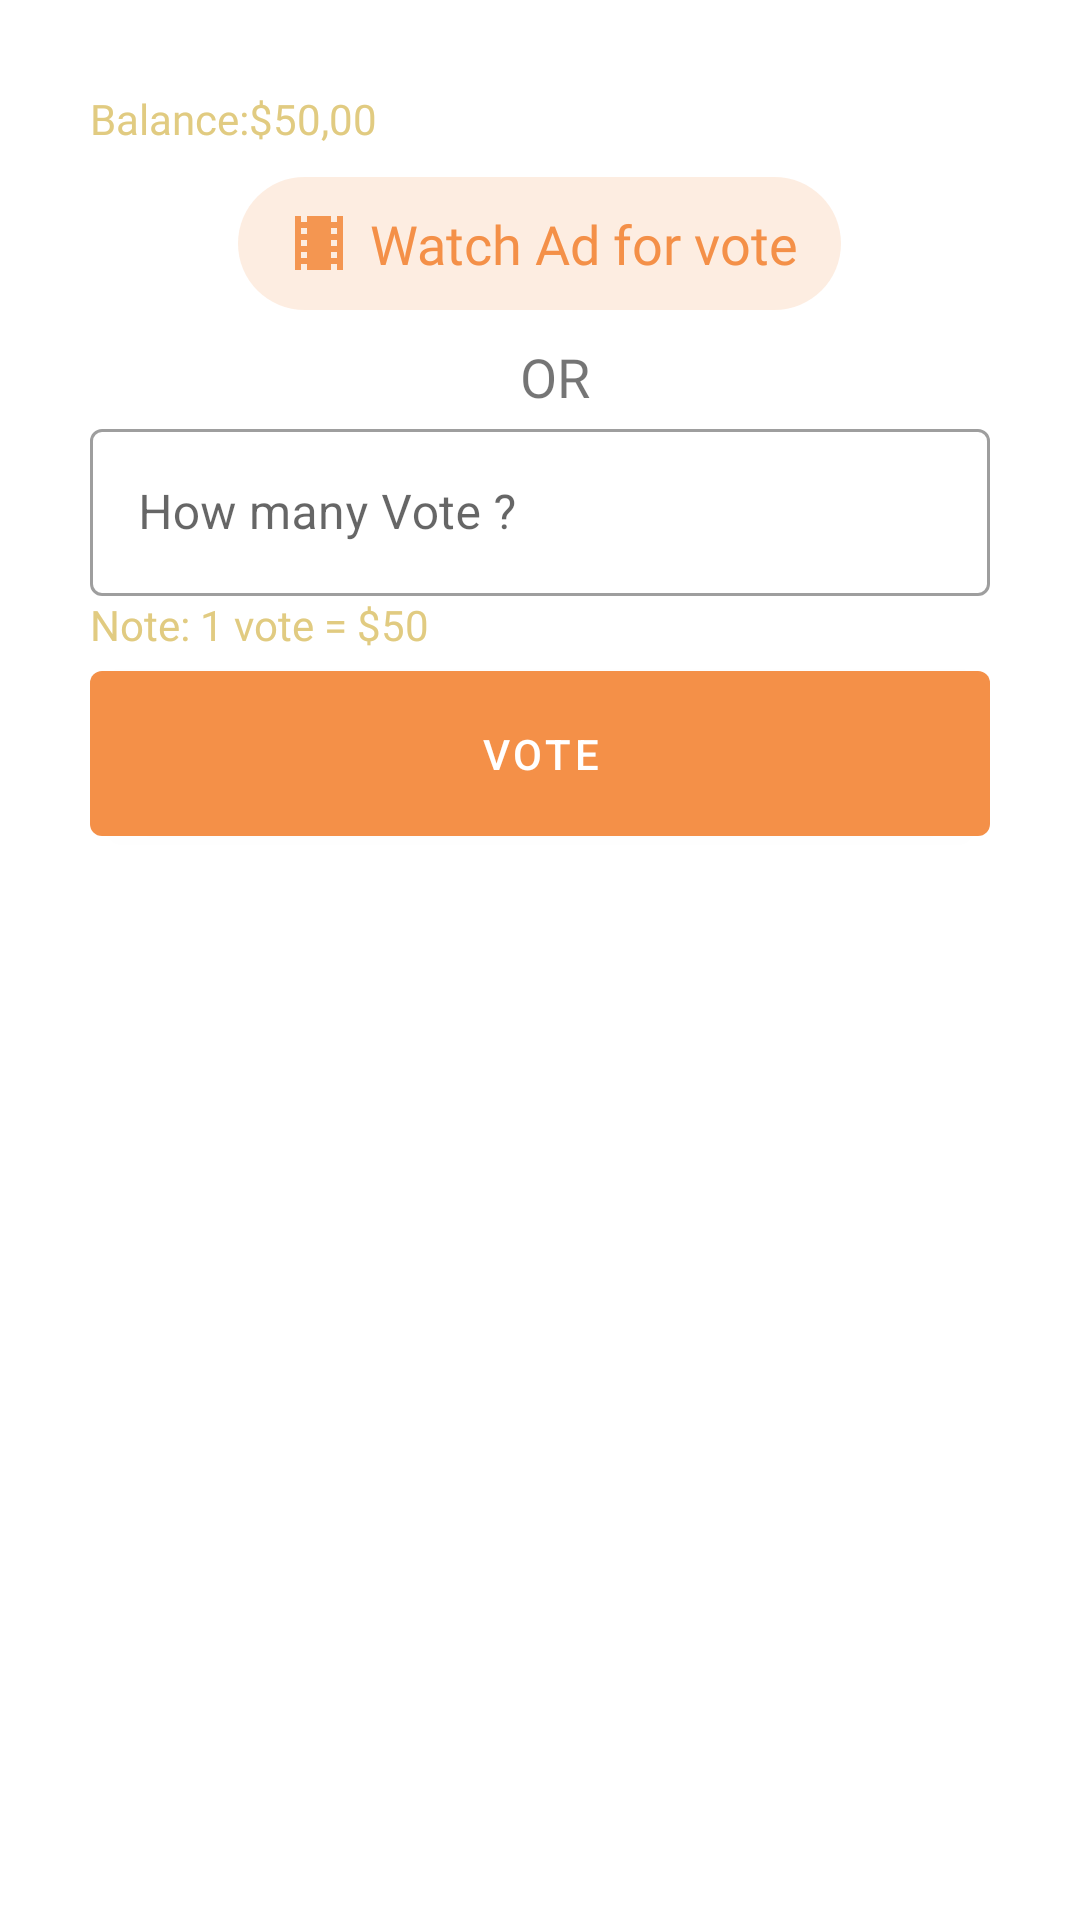

Write the Android layout XML for this screen, with the resource values it uses.
<!-- AndroidManifest.xml: application theme Theme.CreativeNaija -->
<!-- res/layout/vote_dialog.xml -->
<?xml version="1.0" encoding="utf-8"?>
<LinearLayout xmlns:android="http://schemas.android.com/apk/res/android"
    android:layout_width="match_parent"
    android:layout_height="wrap_content"
    xmlns:app="http://schemas.android.com/apk/res-auto"
    android:padding="30dp"
    android:orientation="vertical">

    <TextView
        android:layout_width="wrap_content"
        android:layout_height="wrap_content"
        android:text="Balance:$50,00"
        android:fontFamily="@font/baloo"
        android:textColor="@color/sandBrown"/>

    <LinearLayout
        android:layout_width="wrap_content"
        android:layout_height="wrap_content"
        android:orientation="horizontal"
        android:background="@drawable/vote_bg"
        android:layout_margin="10dp"
        android:backgroundTint="@color/LightsandyBrown"
        android:id="@+id/watch_ad"
        app:elevation="0dp"
        android:padding="10dp"
        android:clickable="true"
        app:backgroundTint="@color/grey"
        android:layout_gravity="center">

        <ImageView
            android:layout_width="wrap_content"
            android:layout_height="wrap_content"
            android:src="@drawable/ic_movie"
            android:tint="@color/sandyBrown"
            android:layout_marginStart="5dp"
            android:layout_gravity="center"/>
        <TextView
            android:layout_width="wrap_content"
            android:layout_height="wrap_content"
            android:text="Watch Ad for vote "
            android:textSize="18dp"
            android:layout_marginStart="5dp"
            android:fontFamily="@font/baloo"
            android:textColor="@color/sandyBrown"
            android:layout_gravity="center"/>
    </LinearLayout>

    <TextView
        android:layout_width="wrap_content"
        android:layout_height="wrap_content"
        android:text=" OR "
        android:textSize="18dp"
        android:layout_marginStart="5dp"
        android:fontFamily="@font/baloo"
        android:layout_gravity="center"/>

    <com.google.android.material.textfield.TextInputLayout
        android:layout_width="match_parent"
        android:layout_height="wrap_content"
        android:layout_gravity="center"

        app:endIconDrawable="@drawable/ic_all"
        style="@style/Widget.MaterialComponents.TextInputLayout.OutlinedBox">

        <com.google.android.material.textfield.TextInputEditText
            android:layout_width="match_parent"
            android:layout_height="wrap_content"
            android:hint="How many Vote ?"/>

    </com.google.android.material.textfield.TextInputLayout>
    <TextView
        android:layout_width="wrap_content"
        android:layout_height="wrap_content"
        android:text="Note: 1 vote = $50"
        android:fontFamily="@font/baloo"
        android:textColor="@color/sandBrown"/>

    <com.google.android.material.button.MaterialButton
        android:layout_width="match_parent"
        android:layout_height="wrap_content"
        android:padding="18dp"
        android:text="Vote"
        android:id="@+id/vote"
        app:icon="@drawable/ic_vote"
        app:iconGravity="textStart"/>
</LinearLayout>
<!-- resources referenced by this layout -->
<resources>
  <color name="LightsandyBrown">#2DF49651</color>
  <color name="grey">#F8EDEDED</color>
  <color name="sandBrown">#e1cb81</color> #
  <color name="sandyBrown">#F49048</color>
  <!-- drawable ic_all (drawable) -->
  <vector android:alpha="0.95" android:height="24dp"
      android:tint="?attr/colorControlNormal" android:viewportHeight="24"
      android:viewportWidth="24" android:width="24dp" xmlns:android="http://schemas.android.com/apk/res/android">
      <path android:fillColor="@android:color/white" android:pathData="M3,5h2L5,3c-1.1,0 -2,0.9 -2,2zM3,13h2v-2L3,11v2zM7,21h2v-2L7,19v2zM3,9h2L5,7L3,7v2zM13,3h-2v2h2L13,3zM19,3v2h2c0,-1.1 -0.9,-2 -2,-2zM5,21v-2L3,19c0,1.1 0.9,2 2,2zM3,17h2v-2L3,15v2zM9,3L7,3v2h2L9,3zM11,21h2v-2h-2v2zM19,13h2v-2h-2v2zM19,21c1.1,0 2,-0.9 2,-2h-2v2zM19,9h2L21,7h-2v2zM19,17h2v-2h-2v2zM15,21h2v-2h-2v2zM15,5h2L17,3h-2v2zM7,17h10L17,7L7,7v10zM9,9h6v6L9,15L9,9z"/>
  </vector>
  <!-- drawable ic_movie (drawable) -->
  <vector android:alpha="0.95" android:height="24dp"
      android:tint="?attr/colorControlNormal" android:viewportHeight="24"
      android:viewportWidth="24" android:width="24dp" xmlns:android="http://schemas.android.com/apk/res/android">
      <path android:fillColor="@android:color/white" android:pathData="M18,3v2h-2L16,3L8,3v2L6,5L6,3L4,3v18h2v-2h2v2h8v-2h2v2h2L20,3h-2zM8,17L6,17v-2h2v2zM8,13L6,13v-2h2v2zM8,9L6,9L6,7h2v2zM18,17h-2v-2h2v2zM18,13h-2v-2h2v2zM18,9h-2L16,7h2v2z"/>
  </vector>
  <!-- drawable vote_bg (drawable) -->
  <?xml version="1.0" encoding="utf-8"?>
  <shape android:shape="rectangle" xmlns:android="http://schemas.android.com/apk/res/android">
  <corners android:radius="25dp"/>
      <solid android:color="@color/grey"/>
  </shape>
  <style name="Theme.CreativeNaija" parent="Theme.MaterialComponents.DayNight.NoActionBar">
          
          <item name="colorPrimary">@color/sandyBrown</item>
          <item name="colorPrimaryVariant">@color/black</item>
          <item name="colorOnPrimary">@color/white</item>
          
          <item name="colorSecondary">@color/sandyBrown</item>
          <item name="colorSecondaryVariant">@color/teal_700</item>
          <item name="colorOnSecondary">@color/black</item>
          
          <item name="android:statusBarColor" tools:targetApi="l">?attr/colorPrimaryVariant</item>
          
      </style>
  <color name="black">#FF000000</color>
  <color name="white">#FFFFFFFF</color>
  <color name="teal_700">#FF018786</color>
</resources>
